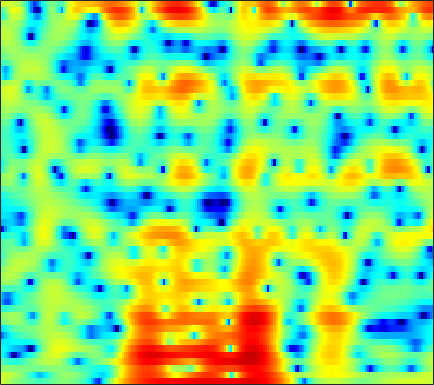

The table this chart was drawn from, first rows:
3.8808, 3.405, 2.7448, 2.1021, 1.6513, 1.1397, 0.71921, 0.45079, 0.11855, -0.21216, -0.56377, -0.84541, -1.2389, -1.6461, -1.9485, -2.3096, -2.5939, -2.7324, -2.7956, -2.7007, -2.4547, -2.2016, -1.8026, -1.3662
3.614, 3.504, 3.313, 3.079, 2.875, 2.557, 2.182, 1.854, 1.343, 0.7305, -0.00376, -0.6495, -1.662, -2.871, -3.921, -5.499, -7.172, -8.262, -8.915, -8.268, -6.791, -5.556, -4.025, -2.714
0.3447, 0.3984, 0.4125, 0.3789, 0.3308, 0.2468, 0.1513, 0.07663, -0.01963, -0.1154, -0.2094, -0.2788, -0.3733, -0.4622, -0.5183, -0.5755, -0.5988, -0.5855, -0.5202, -0.3992, -0.2343, -0.09286, 0.1021, 0.275
-2.339, -2.604, -3.066, -3.578, -3.946, -4.322, -4.48, -4.417, -4.102, -3.589, -2.955, -2.446, -1.758, -1.085, -0.5976, 0.01675, 0.5846, 0.9777, 1.452, 1.865, 2.208, 2.411, 2.599, 2.676
-4.736, -5.748, -7.58, -10.21, -13.08, -19.78, -36.44, -20.21, -14.06, -10.9, -8.892, -7.79, -6.574, -5.438, -4.556, -3.312, -2.018, -1.058, 0.1533, 1.248, 2.191, 2.788, 3.426, 3.887
-4.8, -5.326, -6.073, -6.84, -7.412, -8.132, -8.706, -9.018, -9.354, -9.793, -10.65, -11.85, -14.81, -22.07, -33.85, -15.42, -9.288, -6.298, -3.327, -1.082, 0.6576, 1.704, 2.813, 3.65
-6.814, -6.711, -6.52, -6.284, -6.081, -5.803, -5.578, -5.482, -5.43, -5.46, -5.542, -5.596, -5.604, -5.444, -5.131, -4.397, -3.349, -2.444, -1.206, -0.02537, 1.042, 1.745, 2.538, 3.165
-13.9, -11.44, -9.017, -7.273, -6.263, -5.183, -4.316, -3.786, -3.212, -2.769, -2.404, -2.147, -1.808, -1.449, -1.15, -0.7088, -0.2166, 0.1763, 0.7175, 1.246, 1.728, 2.048, 2.408, 2.68
-8.076, -7.038, -5.604, -4.275, -3.429, -2.545, -1.902, -1.541, -1.166, -0.8961, -0.7221, -0.6351, -0.5388, -0.4109, -0.2693, -0.004042, 0.3474, 0.6531, 1.083, 1.502, 1.851, 2.043, 2.188, 2.189
-0.8345, -0.4532, 0.00346, 0.4392, 0.7345, 1.036, 1.182, 1.169, 0.9712, 0.5585, -0.08188, -0.7241, -1.75, -2.773, -3.289, -3.259, -2.345, -1.35, 0.001914, 1.14, 1.968, 2.362, 2.56, 2.363
0.3956, 0.6825, 0.9808, 1.183, 1.285, 1.373, 1.38, 1.286, 0.9442, 0.3018, -0.7166, -1.81, -3.892, -7.056, -10.2, -11.45, -7.057, -4.096, -1.235, 0.7006, 1.969, 2.572, 2.959, 2.894
-3.757, -3.85, -3.822, -3.653, -3.453, -3.082, -2.654, -2.337, -2.008, -1.817, -1.772, -1.822, -1.95, -2.045, -1.998, -1.685, -1.092, -0.52, 0.3203, 1.131, 1.813, 2.205, 2.546, 2.691
-9.23, -10.96, -13.48, -14.29, -12.83, -10.01, -7.66, -6.295, -4.851, -3.739, -2.9, -2.4, -1.839, -1.326, -0.9497, -0.4409, 0.1012, 0.5188, 1.065, 1.577, 2.04, 2.338, 2.649, 2.861
-8.124, -9.643, -11.62, -12.09, -11.18, -9.207, -7.277, -6.087, -4.864, -3.97, -3.31, -2.912, -2.425, -1.916, -1.508, -0.9174, -0.2692, 0.2424, 0.9194, 1.544, 2.091, 2.437, 2.805, 3.057
-2.342, -2.522, -2.773, -2.88, -2.834, -2.737, -2.689, -2.675, -2.785, -3.166, -3.76, -4.282, -4.917, -5.137, -4.812, -3.759, -2.371, -1.332, -0.05908, 1.009, 1.852, 2.343, 2.83, 3.126
1.078, 1.221, 1.326, 1.289, 1.206, 1.015, 0.6483, 0.1983, -0.6837, -1.983, -3.943, -6.114, -10.82, -21.9, -17.73, -9.12, -4.937, -2.894, -0.998, 0.3001, 1.19, 1.662, 2.079, 2.307
1.458, 1.771, 2.138, 2.384, 2.443, 2.407, 2.223, 1.936, 1.374, 0.6388, -0.2891, -1.05, -1.984, -2.583, -2.682, -2.346, -1.78, -1.347, -0.8945, -0.6666, -0.6427, -0.7221, -0.8912, -1.03
-0.1265, 0.5248, 1.276, 1.926, 2.293, 2.608, 2.769, 2.804, 2.728, 2.515, 2.216, 1.965, 1.611, 1.24, 0.9729, 0.6156, 0.1668, -0.2739, -1.044, -2.13, -3.632, -5.064, -7.29, -9.117
-2.917, -1.608, -0.2338, 0.7796, 1.402, 2.035, 2.449, 2.672, 2.848, 2.896, 2.87, 2.792, 2.619, 2.379, 2.138, 1.69, 1.103, 0.5108, -0.5387, -1.951, -3.884, -5.777, -8.977, -12.12
-4.048, -2.79, -1.375, -0.3592, 0.2114, 0.8161, 1.24, 1.435, 1.606, 1.729, 1.812, 1.857, 1.904, 1.935, 1.915, 1.801, 1.587, 1.333, 0.8346, 0.1634, -0.6312, -1.278, -2.109, -2.763
-2.724, -2.099, -1.445, -0.8678, -0.571, -0.4056, -0.3854, -0.4968, -0.7304, -0.937, -1.028, -0.9022, -0.4551, 0.1747, 0.6931, 1.359, 1.84, 2.085, 2.238, 2.182, 1.939, 1.655, 1.185, 0.6264
-2.153, -1.851, -1.612, -1.431, -1.37, -1.597, -2.202, -2.908, -4.405, -6.729, -9.393, -9.831, -6.943, -3.514, -1.448, 0.6974, 2.211, 3.01, 3.713, 4.048, 4.039, 3.831, 3.3, 2.5
-5.814, -5.599, -4.789, -4.101, -3.747, -3.478, -3.744, -4.219, -5.354, -6.947, -8.481, -8.513, -6.234, -3.207, -1.119, 1.106, 2.796, 3.756, 4.621, 5.062, 5.094, 4.847, 4.125, 2.946
-28.95, -16.36, -10.94, -8.085, -6.93, -6.087, -5.695, -5.726, -5.734, -5.562, -5.075, -4.334, -2.986, -1.357, -0.08795, 1.505, 2.865, 3.7, 4.529, 4.99, 5.075, 4.874, 4.239, 3.142
-9.227, -9.1, -8.589, -8.151, -7.882, -8.155, -8.888, -9.906, -11.61, -12.81, -11.44, -9.13, -6.04, -3.346, -1.637, 0.2419, 1.784, 2.68, 3.599, 4.185, 4.46, 4.462, 4.213, 3.674
-6.752, -6.906, -6.973, -7.223, -7.504, -8.201, -9.417, -10.67, -13.11, -15.1, -13.54, -10.64, -7.127, -4.33, -2.628, -0.7806, 0.6836, 1.561, 2.466, 3.111, 3.51, 3.665, 3.696, 3.553
-6.796, -6.514, -6.273, -6.101, -6.129, -6.177, -6.337, -6.46, -6.493, -6.259, -5.617, -4.89, -3.72, -2.451, -1.541, -0.3921, 0.5826, 1.213, 1.898, 2.414, 2.765, 2.931, 3.027, 3.009
-6.855, -6.128, -5.42, -4.879, -4.554, -4.227, -3.931, -3.733, -3.408, -3.032, -2.534, -2.112, -1.47, -0.7878, -0.2677, 0.3899, 0.9905, 1.379, 1.811, 2.126, 2.327, 2.404, 2.419, 2.342
-5.435, -4.703, -3.888, -3.309, -2.919, -2.56, -2.248, -2.042, -1.768, -1.464, -1.098, -0.792, -0.32, 0.1744, 0.5627, 1.032, 1.455, 1.711, 1.955, 2.084, 2.091, 2.017, 1.836, 1.564
-2.641, -2.171, -1.642, -1.262, -1.096, -0.9747, -0.9963, -1.04, -1.142, -1.137, -0.9991, -0.7327, -0.217, 0.4217, 0.9167, 1.526, 2.003, 2.252, 2.405, 2.361, 2.114, 1.806, 1.251, 0.575
0.1171, 0.4648, 0.7559, 0.9337, 0.8627, 0.5813, -0.05444, -0.7823, -2.03, -3.432, -4.203, -3.814, -2.254, -0.3747, 0.8421, 2.123, 2.965, 3.317, 3.45, 3.193, 2.578, 1.895, 0.6927, -0.7903
0.1354, 0.6739, 1.355, 1.736, 1.859, 1.558, 0.7483, -0.3385, -2.654, -6.673, -13.12, -10.9, -4.497, -0.642, 1.265, 2.971, 3.944, 4.279, 4.239, 3.647, 2.512, 1.294, -0.7983, -3.389
-5.607, -3.441, -1.252, 0.05998, 0.7217, 1.048, 0.9957, 0.7234, 0.1646, -0.345, -0.5403, -0.2502, 0.5522, 1.647, 2.433, 3.308, 3.81, 3.933, 3.653, 2.841, 1.373, -0.2398, -3.328, -8.135
-6.378, -4.438, -2.599, -1.264, -0.675, -0.2019, -0.07374, -0.115, -0.252, -0.3584, -0.2526, -0.04702, 0.4693, 1.154, 1.704, 2.369, 2.865, 3.048, 3.013, 2.602, 1.774, 0.8611, -0.6745, -2.43
-3.172, -2.721, -2.138, -1.772, -1.693, -1.823, -2.299, -2.847, -3.769, -4.742, -5.286, -5.127, -4.029, -2.477, -1.263, 0.1335, 1.27, 1.893, 2.458, 2.708, 2.689, 2.522, 2.172, 1.749
-2.493, -2.316, -2.191, -2.349, -2.594, -3.274, -4.361, -5.552, -7.953, -11.97, -21.73, -25.19, -12.05, -6.886, -4.386, -1.904, -0.1355, 0.8913, 1.902, 2.596, 3.026, 3.215, 3.302, 3.257
-2.822, -2.663, -2.702, -2.933, -3.261, -3.91, -4.75, -5.537, -6.658, -7.75, -8.3, -8.081, -6.836, -5.035, -3.626, -1.886, -0.405, 0.5324, 1.548, 2.321, 2.867, 3.144, 3.353, 3.396
-2.975, -2.902, -3.012, -3.31, -3.701, -4.298, -4.998, -5.497, -5.988, -6.165, -5.941, -5.461, -4.54, -3.368, -2.421, -1.184, -0.03103, 0.7243, 1.588, 2.262, 2.751, 2.993, 3.172, 3.188
-2.409, -2.403, -2.601, -3.147, -3.758, -4.869, -6.314, -7.473, -8.861, -9.182, -8.129, -6.786, -4.871, -3.087, -1.903, -0.5269, 0.6147, 1.327, 2.086, 2.64, 2.999, 3.15, 3.199, 3.092
-1.081, -0.9995, -1.172, -1.792, -2.533, -4.082, -6.44, -9.085, -15.24, -22.47, -12.22, -8.113, -4.624, -2.233, -0.8631, 0.5491, 1.615, 2.224, 2.818, 3.181, 3.33, 3.316, 3.123, 2.754
0.2456, 0.5156, 0.5501, 0.2713, -0.111, -0.9036, -1.89, -2.694, -3.554, -3.764, -3.189, -2.383, -1.177, -0.03677, 0.7164, 1.526, 2.135, 2.464, 2.724, 2.793, 2.676, 2.451, 1.965, 1.239
1.007, 1.364, 1.631, 1.72, 1.634, 1.426, 1.109, 0.8569, 0.5646, 0.3923, 0.3806, 0.4352, 0.6266, 0.8535, 0.9989, 1.174, 1.242, 1.227, 1.105, 0.8742, 0.5319, 0.1925, -0.3804, -1.166
1.671, 2.095, 2.535, 2.763, 2.803, 2.728, 2.505, 2.276, 1.908, 1.486, 1.073, 0.7827, 0.448, 0.1724, -0.01334, -0.2714, -0.5967, -0.9233, -1.446, -2.045, -2.624, -2.953, -3.238, -3.404
2.491, 3.042, 3.542, 3.789, 3.871, 3.745, 3.416, 3.014, 2.273, 1.324, 0.2064, -0.6041, -1.556, -2.124, -2.274, -2.423, -2.713, -3.196, -4.365, -6.208, -8.428, -9.49, -8.71, -6.588
2.978, 3.456, 3.869, 4.148, 4.234, 4.164, 3.815, 3.309, 2.196, 0.4678, -2.155, -5.054, -10.07, -10.71, -7.715, -4.833, -3.569, -3.433, -4.293, -6.397, -9.957, -12.28, -10.03, -6.251
1.194, 1.166, 1.298, 1.661, 1.981, 2.465, 2.712, 2.659, 2.183, 1.115, -0.6046, -2.182, -4.249, -4.608, -3.584, -1.974, -0.9004, -0.5113, -0.4437, -0.7539, -1.172, -1.384, -1.395, -1.125
-4.267, -6.256, -8.355, -6.952, -4.472, -1.752, 0.135, 1.066, 1.804, 2.075, 2.027, 1.887, 1.721, 1.685, 1.764, 1.928, 2.094, 2.137, 2.062, 1.816, 1.444, 1.076, 0.5008, -0.195
-5.844, -7.734, -9.77, -8.287, -5.887, -3.027, -0.8906, 0.2633, 1.362, 2.095, 2.561, 2.756, 2.938, 3.036, 3.057, 3.044, 2.962, 2.84, 2.563, 2.147, 1.551, 0.9764, -0.006957, -1.32
-2.853, -2.887, -2.738, -2.276, -1.726, -0.8242, 0.08213, 0.6793, 1.344, 1.854, 2.215, 2.393, 2.549, 2.622, 2.619, 2.571, 2.444, 2.297, 1.993, 1.574, 0.9801, 0.4078, -0.5765, -1.861
-1.277, -0.9131, -0.4893, -0.08718, 0.2283, 0.6258, 0.9494, 1.158, 1.361, 1.481, 1.526, 1.545, 1.508, 1.456, 1.431, 1.39, 1.33, 1.258, 1.128, 0.9068, 0.5706, 0.2242, -0.3848, -1.162
0.03773, 0.4791, 0.9374, 1.267, 1.419, 1.502, 1.466, 1.366, 1.127, 0.7808, 0.3666, 0.0438, -0.3399, -0.6077, -0.6919, -0.6593, -0.4724, -0.2825, -0.01325, 0.189, 0.2997, 0.2993, 0.1864, -0.06599
1.523, 1.878, 2.19, 2.315, 2.277, 2.073, 1.698, 1.269, 0.5029, -0.4912, -1.71, -2.778, -4.16, -5.181, -5.451, -4.962, -3.874, -2.952, -1.843, -0.9014, -0.1786, 0.2306, 0.6087, 0.8058
2.559, 2.729, 2.812, 2.733, 2.577, 2.206, 1.584, 0.9342, -0.2255, -1.806, -3.971, -6.116, -10.38, -18.62, -25.18, -13.43, -8.47, -6.133, -3.906, -2.261, -1.029, -0.2978, 0.4533, 1
2.579, 2.567, 2.53, 2.443, 2.318, 1.992, 1.422, 0.8368, -0.2005, -1.597, -3.346, -4.873, -6.985, -8.703, -9.289, -8.703, -7.309, -6.091, -4.542, -3.178, -1.944, -1.142, -0.2153, 0.544
1.51, 1.363, 1.465, 1.76, 1.941, 2.021, 1.885, 1.561, 0.8414, -0.1649, -1.416, -2.457, -3.877, -5.164, -5.896, -6.438, -6.503, -6.231, -5.419, -4.263, -2.951, -1.99, -0.8367, 0.08203
-2.944, -3.967, -2.033, 0.5356, 1.945, 3.119, 3.609, 3.569, 3.041, 2.073, 0.6675, -0.5943, -2.642, -4.921, -6.64, -8.907, -10.56, -11.1, -9.793, -7.041, -4.342, -2.579, -0.805, 0.3234
-1.022, -2.274, -0.4536, 2.138, 3.571, 4.702, 5.066, 4.975, 4.391, 3.218, 1.469, -0.4049, -3.503, -7.764, -11.65, -17.2, -20.92, -24.24, -17.73, -9.902, -5.102, -2.704, -0.6078, 0.4536
4.335, 3.83, 3.447, 3.323, 3.277, 3.196, 2.935, 2.588, 1.88, 0.7985, -0.7229, -2.207, -4.857, -8.365, -11.43, -14.99, -14.32, -12.23, -9.243, -6.441, -3.997, -2.503, -1.12, -0.3911
